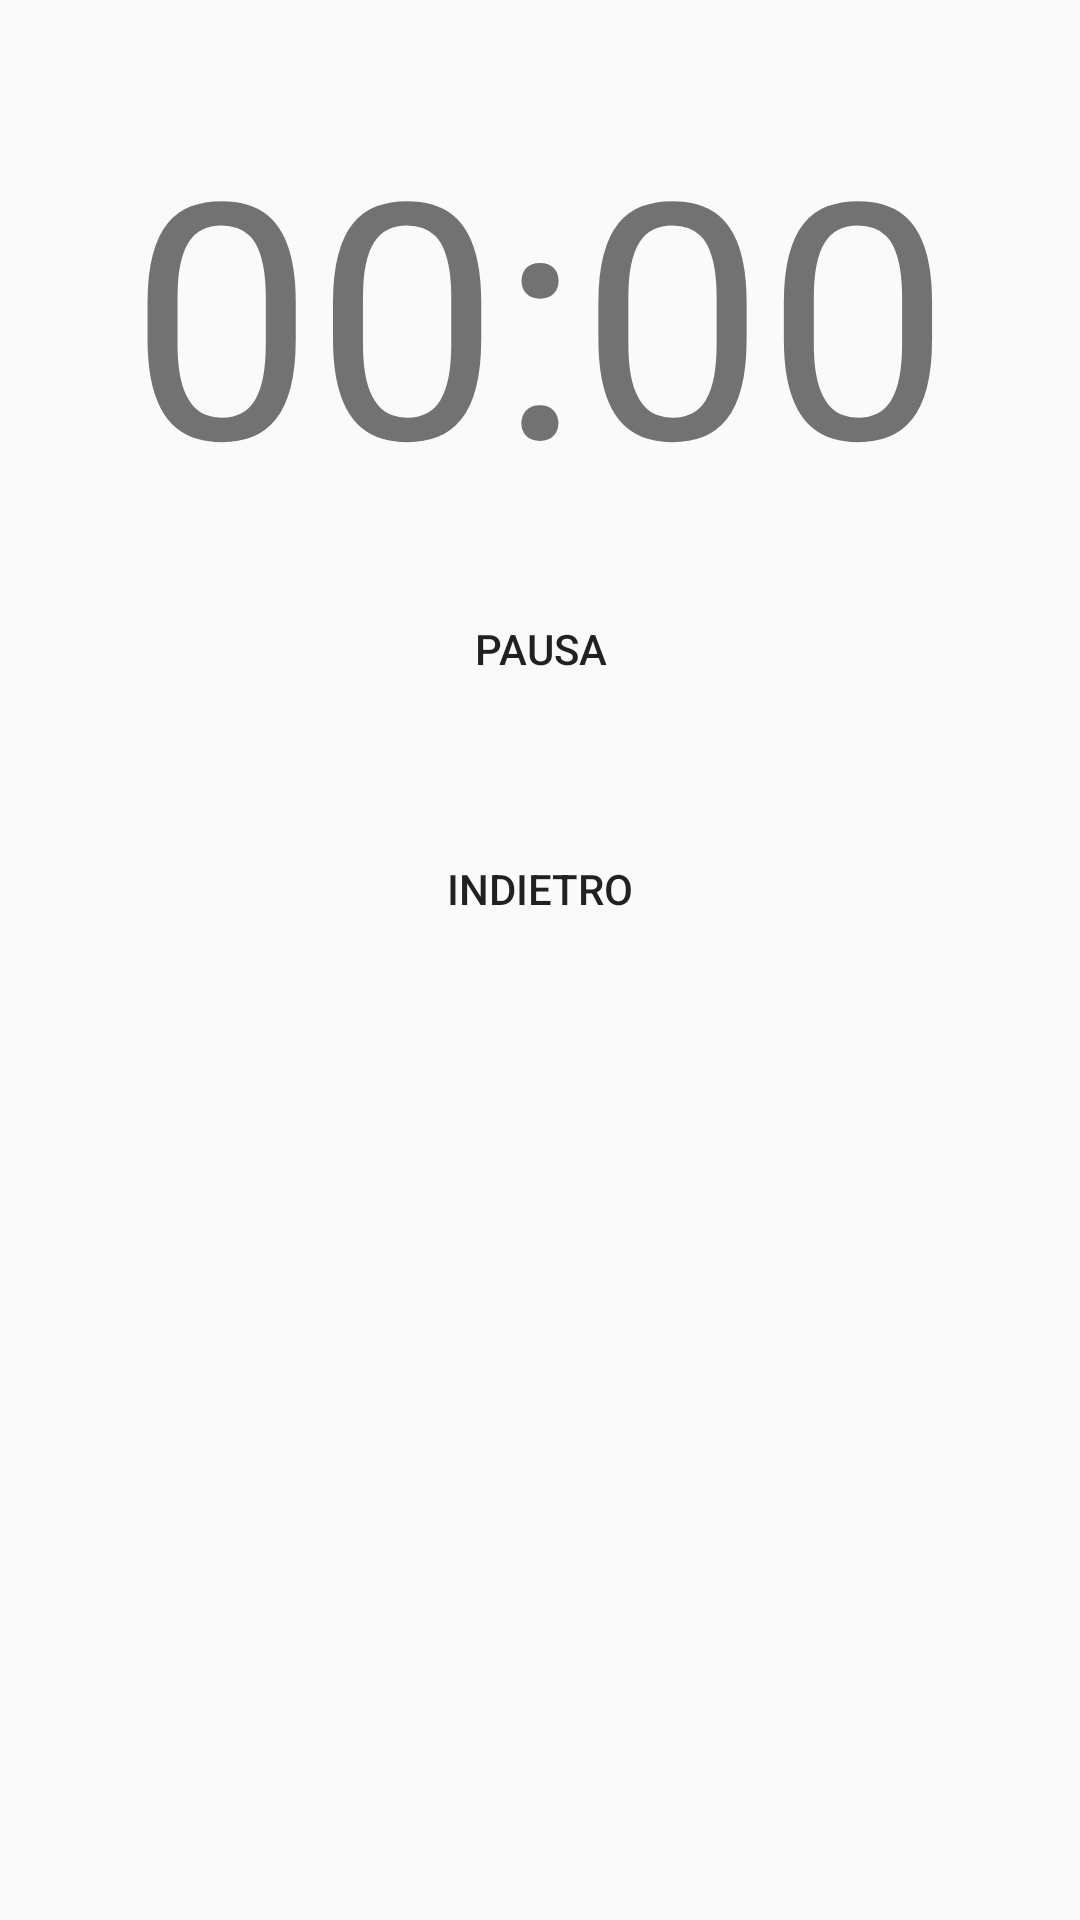

This screen was rendered from an Android layout file. Write that file and the resources it references.
<!-- AndroidManifest.xml: application theme Theme.AppCompat.Light -->
<!-- res/layout/cronometro.xml -->
<LinearLayout xmlns:android="http://schemas.android.com/apk/res/android"
    android:layout_width="match_parent"
    android:layout_height="wrap_content"
    android:orientation="vertical"
    android:padding="30dp">

    <TextView
        android:id="@+id/cronometro"
        android:layout_width="wrap_content"
        android:layout_height="wrap_content"
        android:text="00:00"
        android:textSize="110dp"
        android:layout_gravity="center_horizontal"/>

    <LinearLayout
        android:layout_width="match_parent"
        android:layout_height="80dp"
        android:orientation="horizontal"
        android:gravity="center">

        <Button
            android:id="@+id/pauseButton"
            android:layout_width="0dp"
            android:layout_weight="1"
            android:layout_height="match_parent"
            android:background="@drawable/drawable_botton_grigio_chiaro"
            android:layout_marginRight="10dp"
            android:layout_marginBottom="10dp"
            android:layout_marginTop="10dp"
            android:layout_marginLeft="10dp"

            android:text="Pausa"/>


    </LinearLayout>

    <LinearLayout
        android:layout_width="match_parent"
        android:layout_height="80dp"
        android:orientation="horizontal"
        android:gravity="center"
        >
        <Button
            android:id="@+id/backButton"
            android:layout_width="0dp"
            android:layout_weight="1"
            android:layout_height="match_parent"
            android:background="@drawable/drawable_botton_grigio_chiaro"
            android:padding="20dp"
            android:layout_marginRight="10dp"
            android:layout_marginBottom="10dp"
            android:layout_marginTop="10dp"
            android:layout_marginLeft="10dp"
            android:text="Indietro"/>


    </LinearLayout>
</LinearLayout>
<!-- resources referenced by this layout -->
<resources>

</resources>
